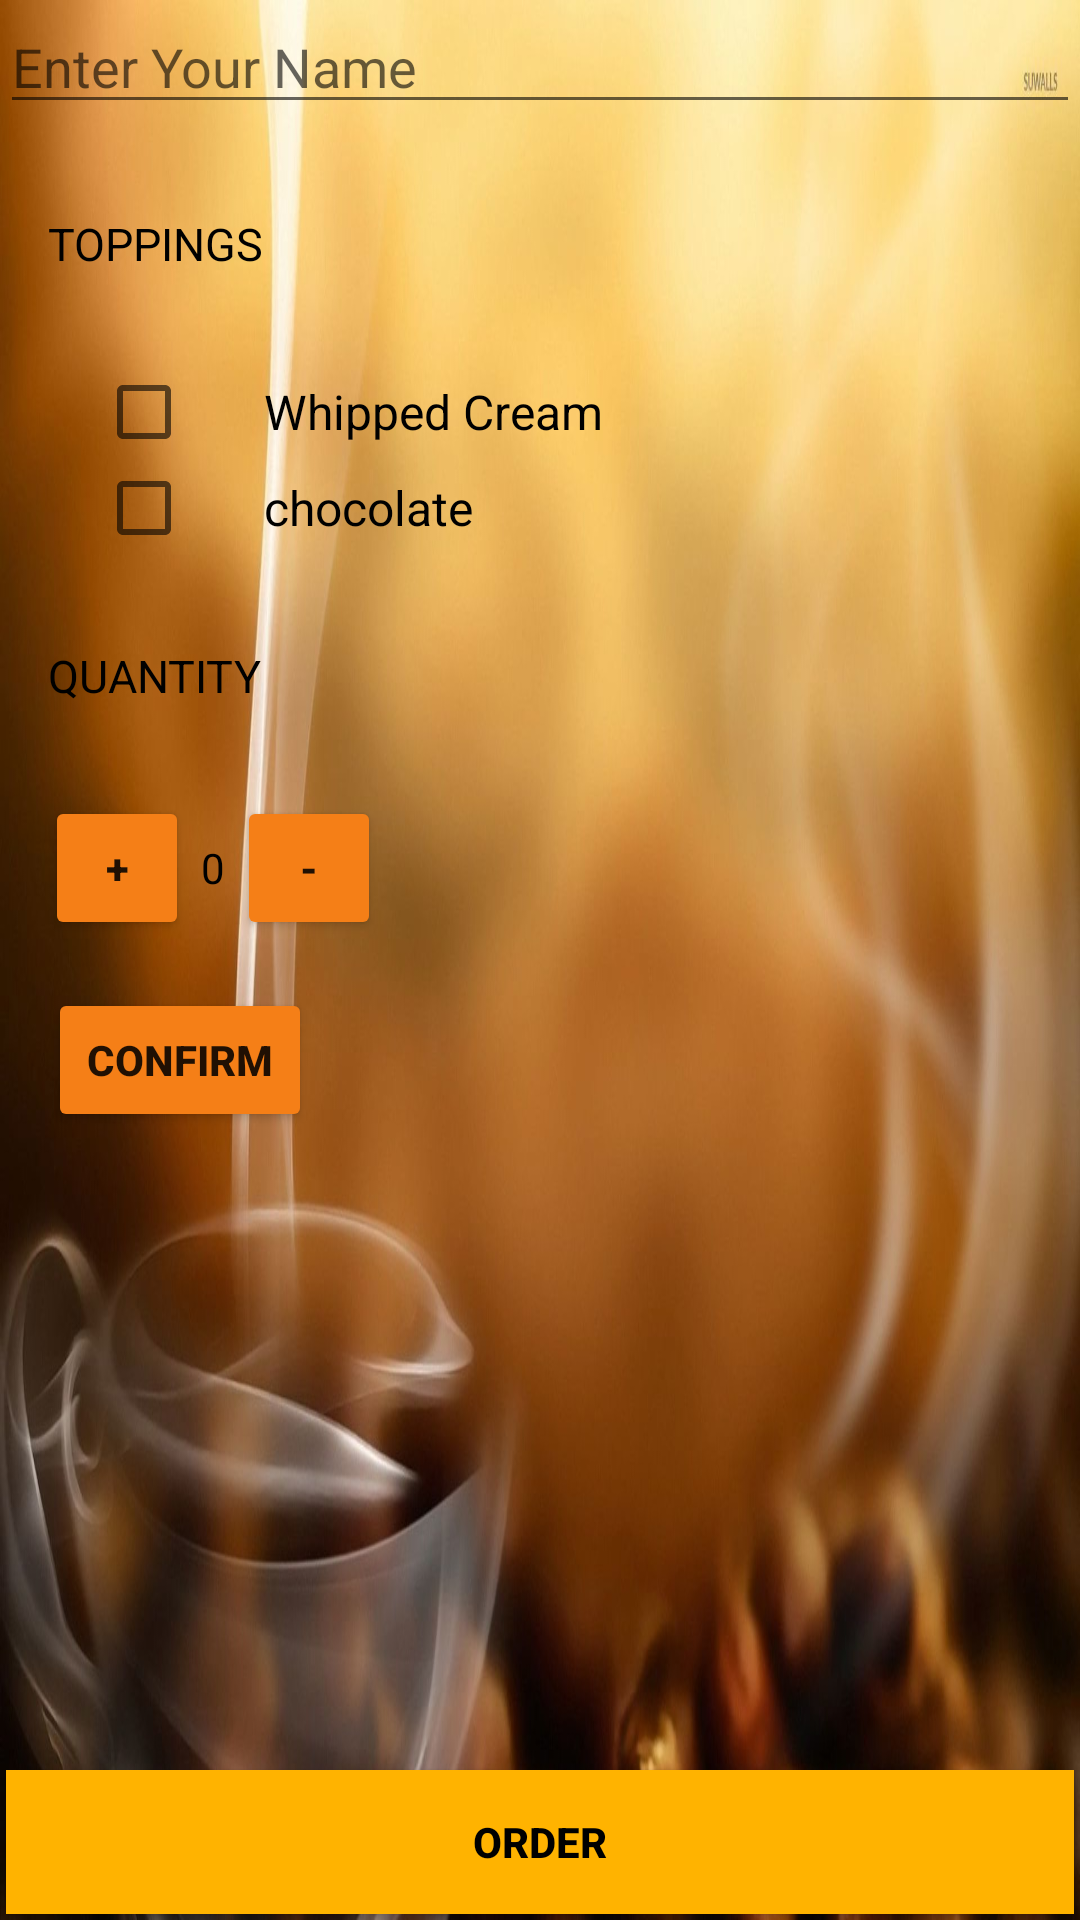

The Android layout XML behind this screen, and the referenced resources:
<!-- AndroidManifest.xml: activity theme AppTheme -->
<!-- res/layout/activity_main.xml -->
<?xml version="1.0" encoding="utf-8"?>
<LinearLayout xmlns:android="http://schemas.android.com/apk/res/android"

    xmlns:tools="http://schemas.android.com/tools"
    android:layout_width="match_parent"
    android:layout_height="match_parent"
    android:background="@drawable/coffee"
    android:orientation="vertical"
    tools:context=".MainActivity">

    <ScrollView
        android:layout_width="match_parent"
        android:layout_height="0dp"
        android:layout_weight="10"
        android:orientation="vertical">

        <LinearLayout
            android:layout_width="match_parent"
            android:layout_height="wrap_content"
            android:orientation="vertical">

            <EditText
                android:id="@+id/editText"
                android:layout_width="match_parent"
                android:layout_height="wrap_content"
                android:ems="10"
                android:hint="@string/enter_your_name"
                android:inputType="textPersonName" />

            <TextView
                style="@style/HeaderTextStyle"
                android:layout_margin="16dp"
                android:text="@string/toppings"
                android:textColor="@android:color/background_dark" />

            <CheckBox
                android:id="@+id/whipped_cream"
                android:layout_width="match_parent"
                android:layout_height="wrap_content"
                android:layout_marginEnd="32dp"
                android:layout_marginStart="32dp"
                android:paddingEnd="24dp"
                android:paddingStart="24dp"
                android:text="@string/whipped_cream"
                android:textSize="16sp" />

            <CheckBox
                android:id="@+id/chocolate_cream"
                android:layout_width="match_parent"
                android:layout_height="wrap_content"
                android:layout_marginStart="32dp"
                android:paddingEnd="24dp"
                android:paddingStart="24dp"
                android:text="@string/chocolate"
                android:textSize="16sp" />

            <TextView
                style="@style/HeaderTextStyle"
                android:layout_margin="16dp"
                android:text="@string/quantity"
                android:textColor="@android:color/background_dark" />


            <LinearLayout
                android:layout_width="match_parent"
                android:layout_height="wrap_content">

                <Button
                    android:id="@+id/inc"
                    android:layout_width="48dp"
                    android:layout_height="48dp"
                    android:layout_marginStart="15dp"
                    android:onClick="increment"
                    android:text="@string/plus"
                    android:textStyle="bold" />

                <TextView
                    android:id="@+id/quantity_text_view"
                    android:layout_width="wrap_content"
                    android:layout_height="wrap_content"
                    android:paddingEnd="4dp"
                    android:paddingStart="4dp"
                    android:text="@string/_0"
                    android:textColor="@android:color/black" />

                <Button
                    android:id="@+id/dec"
                    android:layout_width="48dp"
                    android:layout_height="48dp"
                    android:onClick="decrement"
                    android:text="@string/minus"
                    android:textStyle="bold" />
            </LinearLayout>


            <Button
                android:id="@+id/button"
                android:layout_width="wrap_content"
                android:layout_height="wrap_content"
                android:layout_margin="16dp"
                android:layout_marginBottom="8dp"
                android:layout_marginStart="16dp"
                android:layout_marginTop="8dp"
                android:onClick="submitOrder"
                android:text="@string/button1"
                android:textStyle="bold" />


        </LinearLayout>
    </ScrollView>

    <Button
        android:id="@+id/confirm"
        android:layout_width="match_parent"
        android:layout_height="wrap_content"
        android:layout_margin="2dp"
        android:background="#FFFFB300"
        android:onClick="payment"
        android:text="@string/Order"
        android:textColor="@android:color/black"
        android:textStyle="bold" />
</LinearLayout>
<!-- resources referenced by this layout -->
<resources>
  <!-- drawable coffee: jpg bitmap (drawable, 99221 bytes) -->
  <string name="Order">Order</string>
  <string name="_0">0</string>
  <string name="button1">Confirm</string>
  <string name="chocolate">chocolate</string>
  <string name="enter_your_name">Enter Your Name</string>
  <string name="minus">-</string>
  <string name="plus">+</string>
  <string name="quantity">Quantity</string>
  <string name="toppings">Toppings</string>
  <string name="whipped_cream">Whipped Cream</string>
  <style name="HeaderTextStyle">
          <item name="android:layout_width">wrap_content</item>
          <item name="android:layout_height">48dp</item>
          <item name="android:gravity">center_vertical</item>
          <item name="android:textAllCaps">true</item>
          <item name="android:textSize">15sp</item>
  
      </style>
  <style name="AppTheme" parent="Theme.AppCompat.Light.DarkActionBar">
          
          <item name="colorPrimary">#fbc02d</item>
          
          <item name="colorPrimaryDark">#ffa000</item>
          <item name="colorAccent">#ffa000</item>
          <item name="colorButtonNormal">#f57f17</item>
      </style>
</resources>
